Run: headless pygame with SDL's dummy video driver; simulated clock (each Clock.tick advances the game by its frame time, no real sleeping); random seed 0; keys injected as events and as key.get_pressed() state; mouse plan: one left click at the window centre at the start of phase 2, then a move to the lower-right quarter at the start of phase 3.
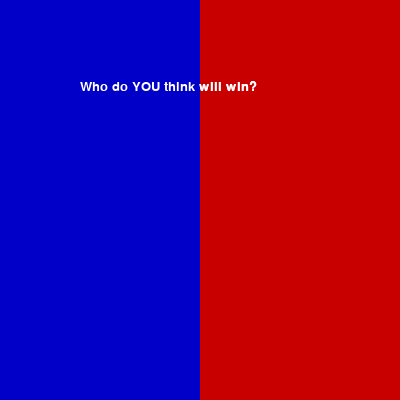
Frame 1 of 1 · flips 1–60 · no input

The pygame program that drew these frames:

import pygame
import random
import math
import sys

#Part B
pygame.init()

pygame.font.init()
font = pygame.font.Font(None, 20)
window= pygame.display.set_mode([400,400])
window_size_variable= pygame.display.get_window_size()
width = window_size_variable[0]
length = window_size_variable[1]
x2 = width/2
y2 = length/2
variable1 = 0
variable2 = 0
variable3 = 0
playerblue = "blue"
playerred = "red"
redcount = 0
bluecount = 0


run = True
font = pygame.font.SysFont(None, 20)
win = font.render("Who do YOU think will win?", True, "white")
playerblue1 = font.render("Blue Player won!", True, "white")
playerred1 = font.render("Red Player won!", True, "white")
tie = font.render("It's a tie!", True, "White")
right1 = font.render("Ayy, you're right!", True, "White")
wrong = font.render("Aww, you're wrong!", True, "White")
result = []

hit_box_width = width/2
hitboxes = {
    "blue": pygame.Rect(0, 0, hit_box_width, length),
    "red": pygame.Rect(0, 0, hit_box_width, length)
}
hitboxes["blue"].left = hitboxes["red"].right
main_colors = {
 "blue": (200, 0, 0),
 "red": (0, 0, 200),
}
flag = 0

for color in main_colors:
    # for c, hb in hitboxes.items():
    #     pygame.draw.rect(window, main_colors[c], hb)
    pygame.draw.rect(window, main_colors[color], hitboxes[color])
    window.blit(win, (80,80))
    pygame.display.flip()
    pygame.time.delay(500)

while run:
    for event in pygame.event.get():
        if event.type == pygame.QUIT:
            pygame.quit()
            sys.exit()
       
        if event.type == pygame.MOUSEBUTTONDOWN:
            flag = 1
            if hitboxes["blue"].collidepoint(event.pos):
                result.append("blue")
                variable1 = 1
            elif hitboxes["red"].collidepoint(event.pos):
                result.append("red")
                variable1 = 2

    #Part A
    if flag == 1:
        window.fill('light blue')
        pygame.draw.circle(window, "pink", (200,200), 200)
        pygame.draw.circle(window, "black", (200,200), 200, 2)
        pygame.draw.line(window, "black", (200, 0), (200, length), 2)
        pygame.draw.line(window, "black", (length, 200), (0, width/2), 2)
        pygame.display.flip()
        pygame.time.wait(500)


        for i in range (0,10):
            x1= random.randint(0, 400)
            y1= random.randint(0, 400)

            distance_from_center = math.hypot(x1-x2, y1-y2) 
            is_in_circle = distance_from_center <= width/2 
            
            if is_in_circle:
                pygame.draw.circle(window, playerblue, (x1,y1), 10)
                variable2 += 1
                bluecount += 1
            else:
                pygame.draw.circle(window, "yellow", (x1,y1), 10)
                pygame.display.flip()
                pygame.time.wait(500)

            x1= random.randint(0, 400)
            y1= random.randint(0, 400)

            distance_from_center = math.hypot(x1-x2, y1-y2) 
            is_in_circle = distance_from_center <= width/2 
            if is_in_circle:
                pygame.draw.circle(window, playerred, (x1,y1), 10)
                variable3 += 1
                redcount += 1
            else:
                pygame.draw.circle(window, "orange", (x1,y1), 10)
                pygame.display.flip()
                pygame.time.wait(1000)
       
        #window.blit(f"", (0, 48)) # where <x> and<y> are coordinates on screen
        if bluecount > redcount:
                print ("Red player wins!")
        if redcount > bluecount:
                print ("Blue player wins!")
        elif bluecount == redcount:
                print ("It's a tie!")
        pass

        if variable3>variable2:
            window.blit(playerred1, (250,250))
            pygame.display.flip()
        elif variable2>variable3:
            window.blit(playerblue1, (250,250))
            pygame.display.flip()
        else:
            window.blit(tie, (250, 250))
            pygame.display.flip()
        run = False

    if flag:
        if variable1 == 1 and variable2>variable3:
            window.blit(right1, (250,300))
            pygame.display.flip()
        elif variable1 == 2 and variable3>variable2:
            window.blit(right1, (250,300))
            pygame.display.flip()
        else:
            window.blit(wrong, (250,300))
    pygame.display.flip()
